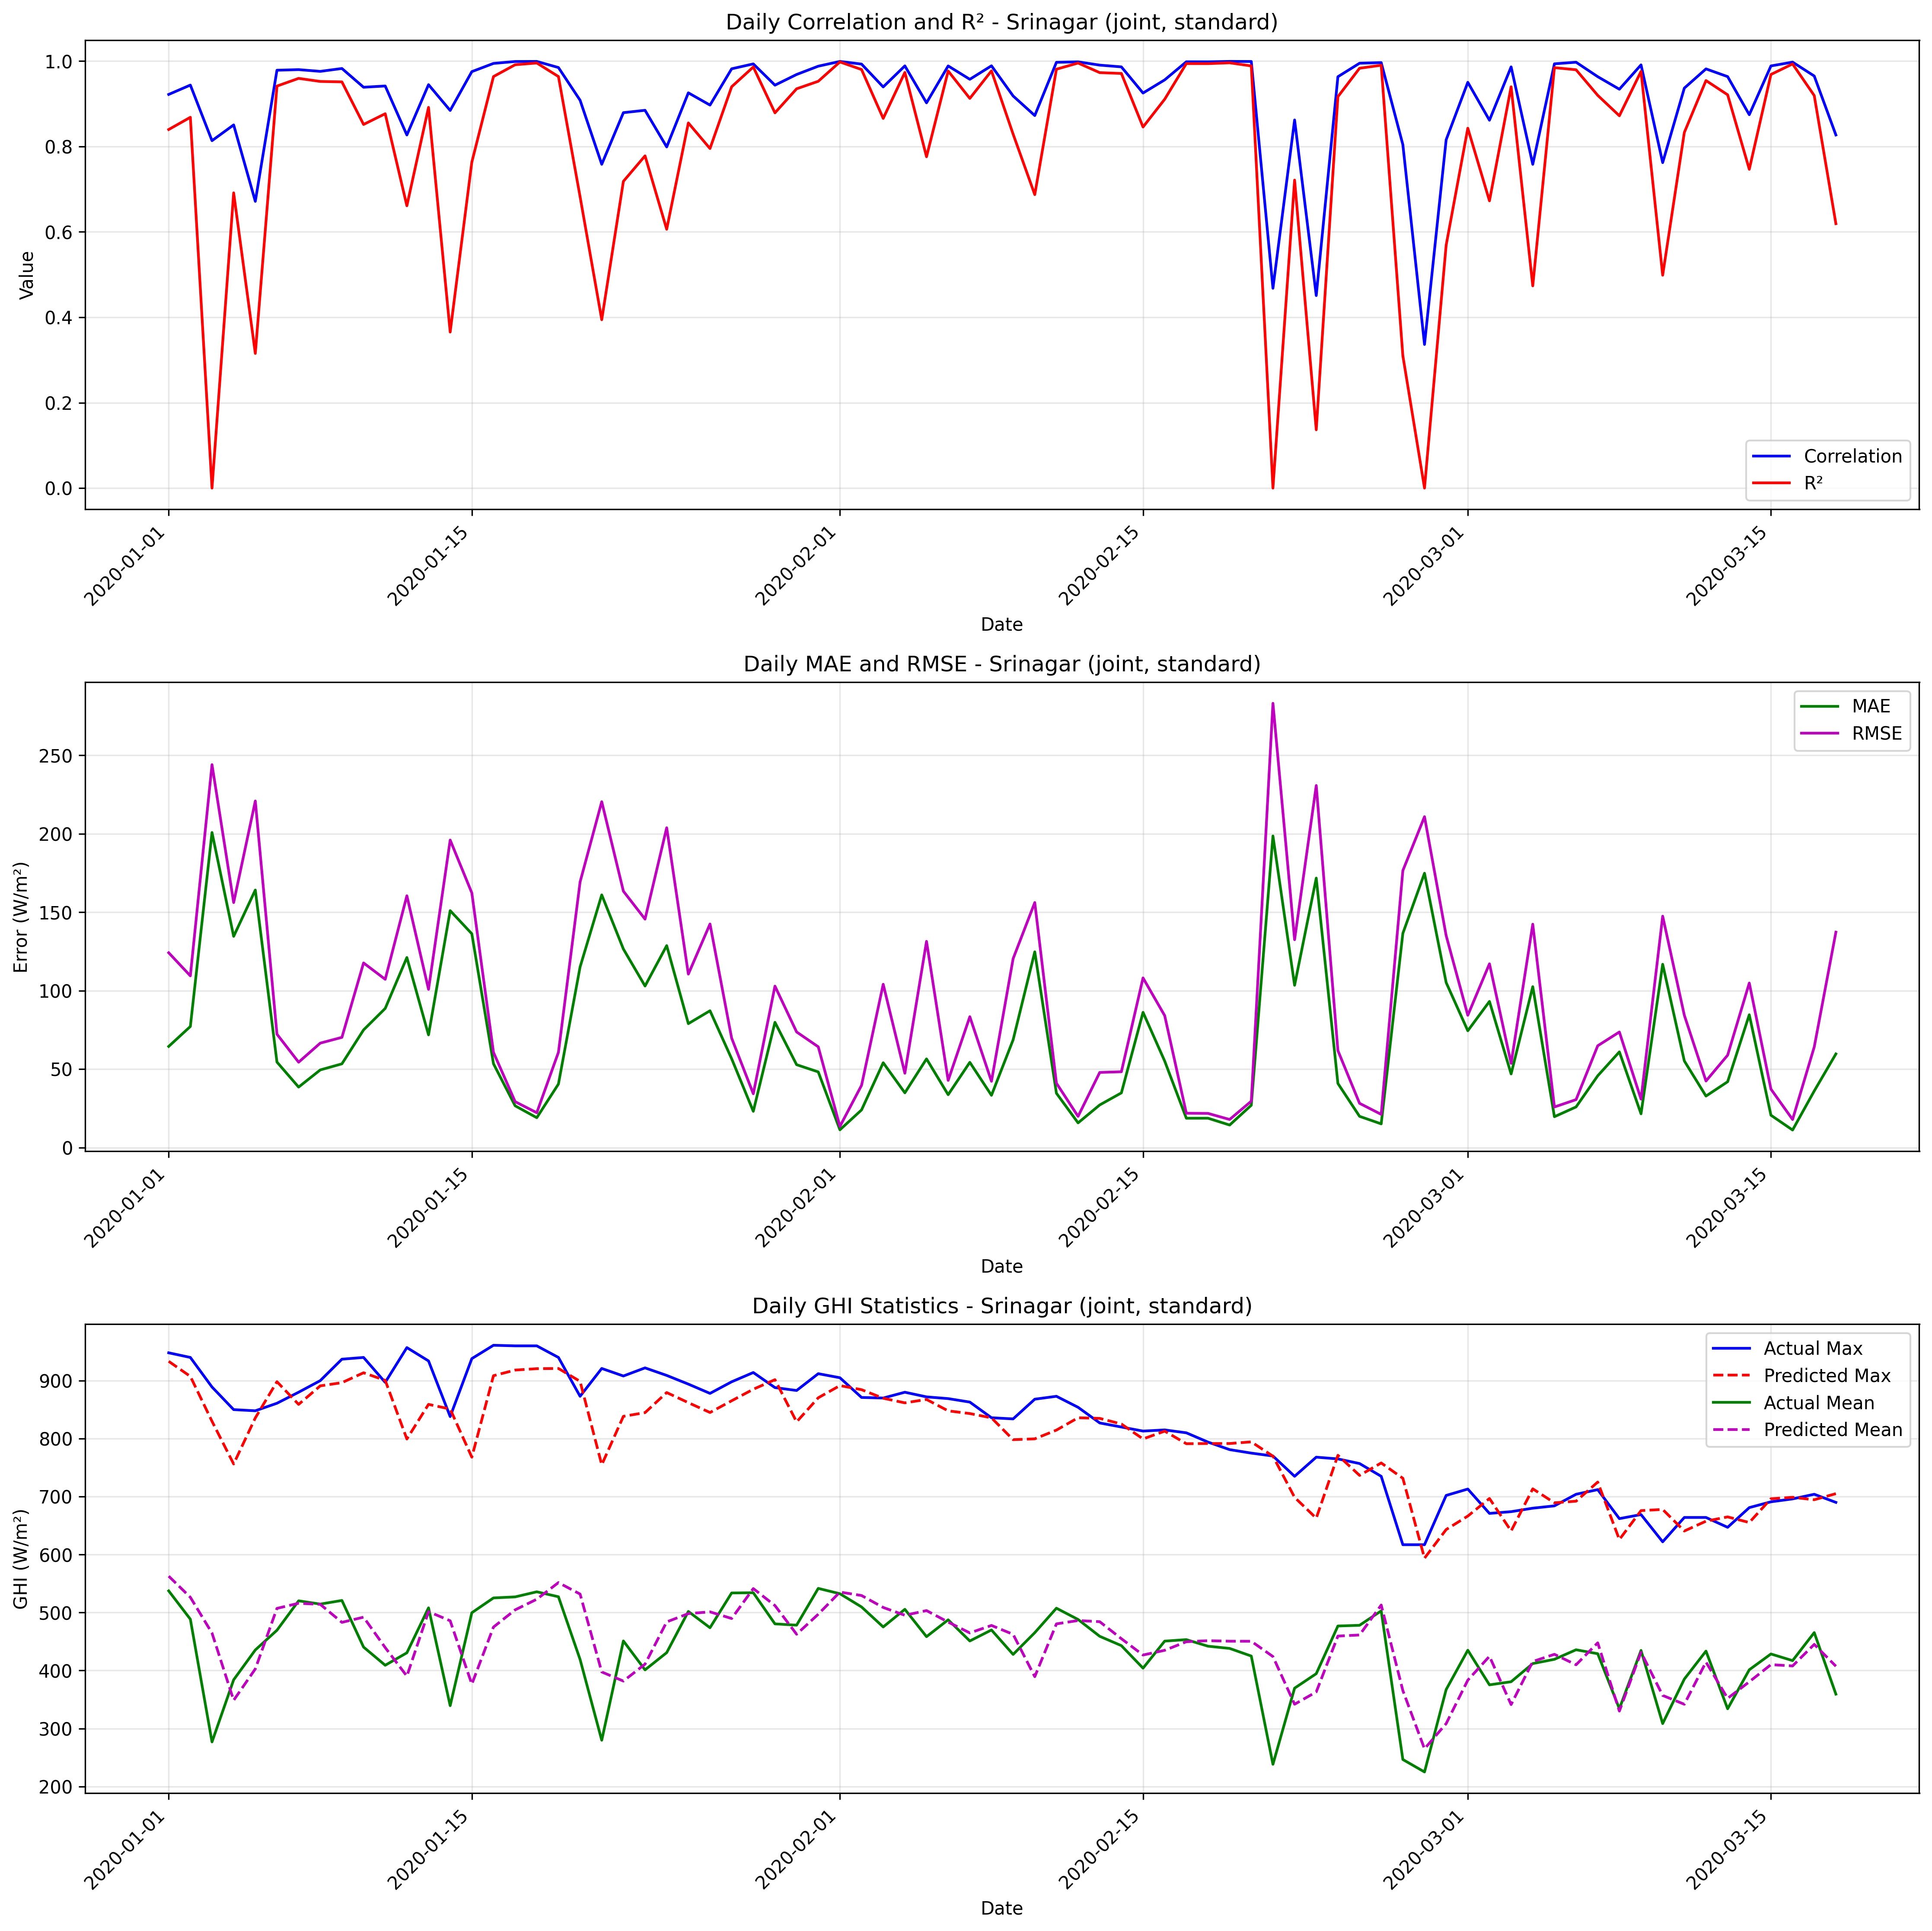

Data behind this chart, as committed beside it:
date, correlation, mae, rmse, r2, num_points, actual_max, actual_mean, actual_std, predicted_max, predicted_mean, predicted_std
2020-01-01, 0.9218, 64.46, 124.2, 0.8396, 24, 948.0, 537.3, 316.7, 933.3, 562.7, 310.4
2020-01-02, 0.9437, 77.16, 109.4, 0.8683, 24, 940.0, 488.5, 308, 907.3, 526.3, 315.9
2020-01-03, 0.8135, 200.8, 244.1, 0.0, 24, 889.0, 276.8, 217.6, 829.9, 464.6, 273.8
2020-01-04, 0.8505, 134.6, 156.2, 0.6913, 24, 850.0, 384.0, 287.1, 756.3, 348.7, 207.7
2020-01-05, 0.6714, 164.1, 220.9, 0.3153, 24, 848.0, 435.5, 272.7, 835.7, 402.8, 277.7
2020-01-06, 0.9785, 54.47, 72.25, 0.9414, 24, 861.0, 469.5, 304.8, 898.2, 507.2, 294.6
2020-01-07, 0.9799, 38.53, 54.39, 0.9594, 24, 880.0, 520.2, 275.8, 859, 516, 276.6
2020-01-08, 0.9758, 49.47, 66.56, 0.9522, 24, 900.0, 514.6, 311.1, 891, 514.2, 304.9
2020-01-09, 0.9826, 53.35, 70.23, 0.9512, 24, 937.0, 520.8, 324.8, 896.5, 483.1, 315.4
2020-01-10, 0.9387, 74.98, 117.7, 0.8515, 24, 940.0, 440.4, 311.9, 913.6, 492, 302.7
2020-01-11, 0.9416, 88.68, 107.2, 0.8766, 24, 897.0, 409.1, 311.8, 900.5, 439.5, 293.6
2020-01-12, 0.8269, 121.1, 160.5, 0.6611, 24, 957.0, 430.5, 281.6, 799.4, 390.4, 243.3
2020-01-13, 0.9447, 71.82, 100.8, 0.8915, 24, 934.0, 508.1, 312.7, 859.1, 501.6, 288.7
2020-01-14, 0.8843, 151, 196, 0.3654, 24, 838.0, 339.4, 251.3, 851, 485.8, 285
2020-01-15, 0.9752, 136.3, 162.3, 0.7633, 24, 938.0, 499.7, 340.8, 768, 376.5, 254.9
2020-01-16, 0.9944, 53.42, 60.66, 0.9636, 24, 961.0, 525.2, 325, 908.5, 475, 317.1
2020-01-17, 0.9989, 26.6, 29.23, 0.9913, 24, 960.0, 527.0, 321, 918.2, 504.6, 308.5
2020-01-18, 0.9991, 19.02, 22.19, 0.9954, 24, 960.0, 535.8, 335.9, 920.6, 523, 323.7
2020-01-19, 0.9848, 40.47, 60.72, 0.9637, 24, 940.0, 527.2, 325.6, 921, 551.6, 326
2020-01-20, 0.9082, 115.1, 169.3, 0.6822, 24, 873.0, 419.1, 306.8, 898.8, 531.9, 291
2020-01-21, 0.7583, 161, 220.5, 0.3943, 24, 921.0, 279.8, 289.3, 754.9, 397.5, 245
2020-01-22, 0.8791, 126.5, 163.4, 0.7183, 24, 908.0, 451.0, 314.5, 838.4, 381.8, 296.5
2020-01-23, 0.8847, 103, 145.6, 0.778, 24, 922.0, 401.1, 315.7, 844.8, 411.1, 260.2
2020-01-24, 0.7989, 128.7, 203.9, 0.6061, 24, 909.0, 430.8, 331.8, 879.5, 483.9, 289.6
2020-01-25, 0.9256, 78.98, 110.5, 0.8551, 24, 894.0, 501.9, 296.6, 862, 498.2, 285.9
2020-01-26, 0.8969, 87.19, 142.5, 0.7951, 24, 878.0, 473.8, 321.6, 845, 501.2, 275.3
2020-01-27, 0.9818, 56.6, 69.73, 0.9398, 24, 898.0, 533.8, 290.3, 865.3, 489.7, 288.6
2020-01-28, 0.9933, 23.09, 34.28, 0.9861, 24, 914.0, 534.2, 296.7, 885.1, 541.3, 293.4
2020-01-29, 0.9435, 79.82, 102.9, 0.8787, 24, 888.0, 480.5, 301.8, 901.7, 512, 287.5
2020-01-30, 0.9685, 52.8, 73.67, 0.935, 24, 883.0, 478.2, 295.2, 828.9, 462.6, 283.4
2020-01-31, 0.9879, 48.21, 64.22, 0.9526, 24, 912.0, 541.7, 301.3, 870.4, 497.1, 290.2
2020-02-01, 0.9991, 11.29, 13.45, 0.9979, 24, 905.0, 532.5, 299.2, 891.5, 535.3, 294.9
2020-02-02, 0.9929, 23.98, 39.68, 0.9801, 24, 871.0, 509.6, 287.4, 884.4, 529.4, 293.4
2020-02-03, 0.9394, 54.05, 104.1, 0.8657, 24, 870.0, 475.2, 290.1, 869.6, 508.8, 287.5
2020-02-04, 0.9887, 34.87, 47.36, 0.9733, 24, 880.0, 505.6, 296.3, 861.7, 495.3, 277
2020-02-05, 0.9021, 56.51, 131.4, 0.7759, 24, 872.0, 458.4, 283.6, 867.6, 503.4, 286.5
2020-02-06, 0.9886, 33.69, 42.8, 0.9767, 24, 869.0, 487.5, 286.3, 847.9, 483.6, 277.1
2020-02-07, 0.9573, 54.31, 83.39, 0.9125, 24, 863.0, 451, 288, 843.2, 464.9, 286.4
2020-02-08, 0.9889, 33.29, 42.21, 0.977, 24, 836.0, 470, 284.6, 835.8, 477.8, 282.3
2020-02-09, 0.9182, 68.66, 120.4, 0.8289, 24, 834.0, 427.8, 297.3, 798.2, 462.4, 275.8
2020-02-10, 0.8724, 124.8, 156.2, 0.6872, 24, 868.0, 465.3, 285.2, 799.6, 389.4, 246.3
2020-02-11, 0.997, 34.62, 41.01, 0.9809, 24, 873.0, 507.5, 303.1, 814.7, 480.5, 281
2020-02-12, 0.9982, 15.72, 19.87, 0.9953, 24, 854.0, 488, 297, 836, 486.2, 287.3
2020-02-13, 0.9905, 27.15, 47.88, 0.9728, 24, 827.0, 459.0, 296.8, 834.9, 484.2, 286.5
2020-02-14, 0.9863, 34.83, 48.31, 0.971, 24, 820.0, 442.9, 289.6, 825.2, 454.9, 282.5
2020-02-15, 0.9251, 86.19, 108.1, 0.8455, 24, 813.0, 404.1, 281, 799.4, 426.7, 276.6
2020-02-16, 0.9559, 55.13, 84.1, 0.9106, 24, 815.0, 450.7, 287.3, 812.9, 434.9, 274.6
2020-02-17, 0.9983, 18.68, 21.85, 0.994, 24, 810.0, 453.3, 288.7, 791.2, 449.6, 274.1
2020-02-18, 0.9982, 18.7, 21.76, 0.9939, 24, 794.0, 442, 285.7, 791.5, 451.5, 275
2020-02-19, 0.9992, 14.34, 17.88, 0.9958, 24, 781.0, 438.1, 283.2, 791.5, 450.6, 276.6
2020-02-20, 0.999, 26.96, 29.55, 0.9886, 24, 775, 425, 282.2, 794.4, 450.5, 273.7
2020-02-21, 0.4679, 198.6, 283.2, 0.0, 24, 770.0, 238.2, 206.6, 769.7, 424.1, 216.2
2020-02-22, 0.862, 103.4, 132.5, 0.7212, 24, 735.0, 369.6, 256.4, 698.7, 341.9, 195.9
2020-02-23, 0.4508, 171.7, 230.8, 0.1365, 24, 768.0, 394.5, 253.7, 662.7, 363, 171.5
2020-02-24, 0.9633, 40.85, 61.8, 0.9166, 24, 765.0, 476.8, 218.6, 771.3, 459.4, 225.6
2020-02-25, 0.9949, 19.89, 28.18, 0.9831, 24, 757.0, 478.0, 221.7, 736.6, 461.3, 214.6
2020-02-26, 0.9963, 15.08, 21.14, 0.9902, 24, 735.0, 502.9, 218.1, 758, 513, 220.7
2020-02-27, 0.8042, 136.5, 176.5, 0.3099, 24, 617.0, 246.5, 217.1, 731.6, 365.4, 208
2020-02-28, 0.3363, 174.8, 210.9, 0.0, 24, 617.0, 225, 208.1, 593.8, 265, 149.6
2020-02-29, 0.8156, 105.2, 135.1, 0.5689, 24, 702.0, 367.2, 210.2, 643.1, 308.4, 197.1
... 18 more rows
